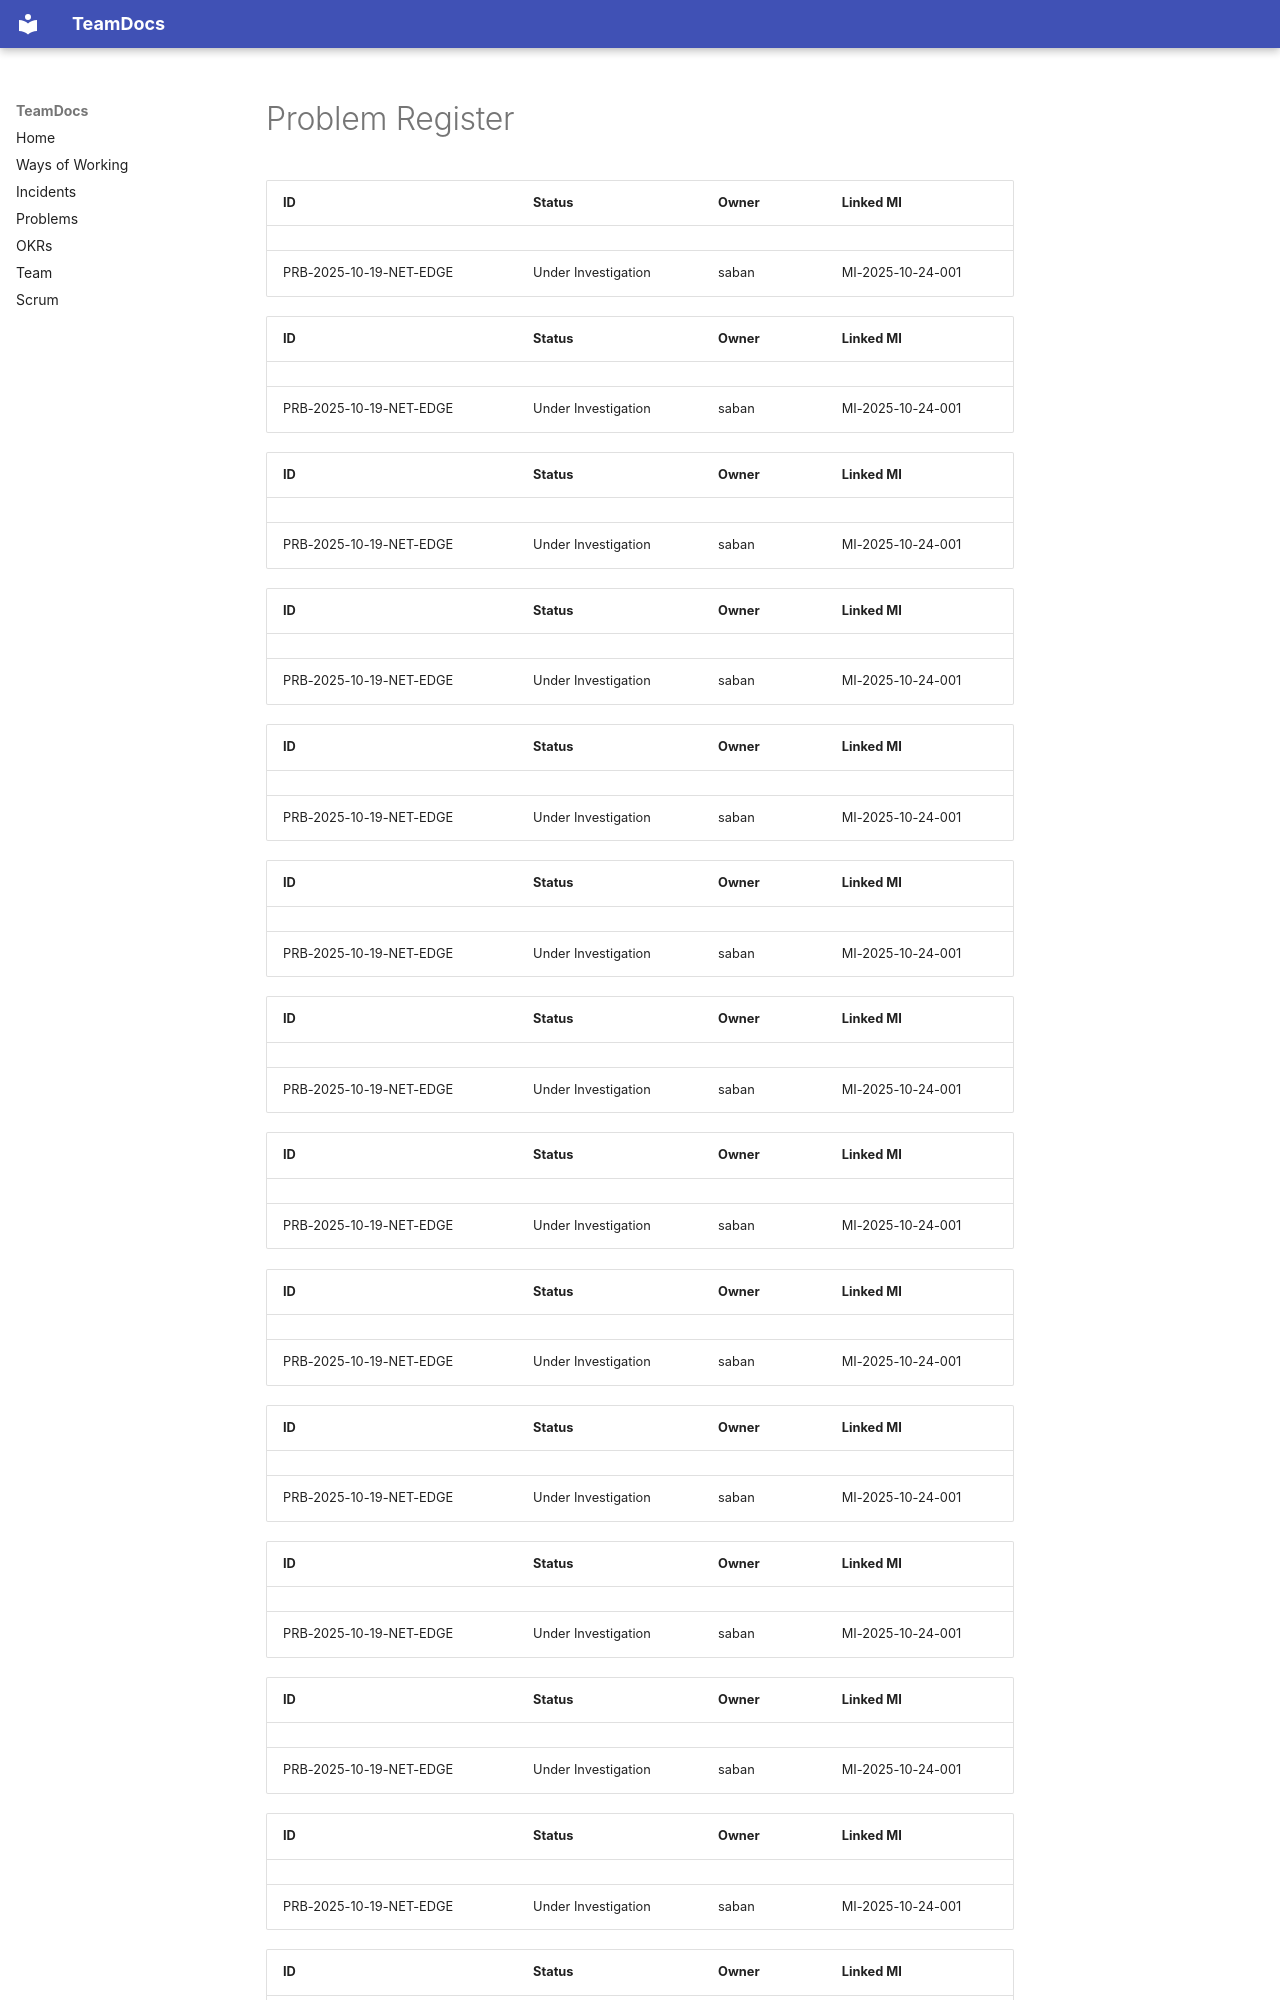

repository: PurelyLocal/mydb · page: problems/index.html · generator: mkdocs

# Problem Register

<!--AUTO:PROBLEMS-->

| ID                      | Status              | Owner   | Linked MI         |
|-------------------------|---------------------|---------|-------------------|
|                         |                     |         |                   |
| PRB-2025-10-19-NET-EDGE | Under Investigation | saban   | MI-2025-10-24-001 |


| ID                      | Status              | Owner   | Linked MI         |
|-------------------------|---------------------|---------|-------------------|
|                         |                     |         |                   |
| PRB-2025-10-19-NET-EDGE | Under Investigation | saban   | MI-2025-10-24-001 |


| ID                      | Status              | Owner   | Linked MI         |
|-------------------------|---------------------|---------|-------------------|
|                         |                     |         |                   |
| PRB-2025-10-19-NET-EDGE | Under Investigation | saban   | MI-2025-10-24-001 |


| ID                      | Status              | Owner   | Linked MI         |
|-------------------------|---------------------|---------|-------------------|
|                         |                     |         |                   |
| PRB-2025-10-19-NET-EDGE | Under Investigation | saban   | MI-2025-10-24-001 |


| ID                      | Status              | Owner   | Linked MI         |
|-------------------------|---------------------|---------|-------------------|
|                         |                     |         |                   |
| PRB-2025-10-19-NET-EDGE | Under Investigation | saban   | MI-2025-10-24-001 |


| ID                      | Status              | Owner   | Linked MI         |
|-------------------------|---------------------|---------|-------------------|
|                         |                     |         |                   |
| PRB-2025-10-19-NET-EDGE | Under Investigation | saban   | MI-2025-10-24-001 |


| ID                      | Status              | Owner   | Linked MI         |
|-------------------------|---------------------|---------|-------------------|
|                         |                     |         |                   |
| PRB-2025-10-19-NET-EDGE | Under Investigation | saban   | MI-2025-10-24-001 |


| ID                      | Status              | Owner   | Linked MI         |
|-------------------------|---------------------|---------|-------------------|
|                         |                     |         |                   |
| PRB-2025-10-19-NET-EDGE | Under Investigation | saban   | MI-2025-10-24-001 |


| ID                      | Status              | Owner   | Linked MI         |
|-------------------------|---------------------|---------|-------------------|
|                         |                     |         |                   |
| PRB-2025-10-19-NET-EDGE | Under Investigation | saban   | MI-2025-10-24-001 |


| ID                      | Status              | Owner   | Linked MI         |
|-------------------------|---------------------|---------|-------------------|
|                         |                     |         |                   |
| PRB-2025-10-19-NET-EDGE | Under Investigation | saban   | MI-2025-10-24-001 |


| ID                      | Status              | Owner   | Linked MI         |
|-------------------------|---------------------|---------|-------------------|
|                         |                     |         |                   |
| PRB-2025-10-19-NET-EDGE | Under Investigation | saban   | MI-2025-10-24-001 |


| ID                      | Status              | Owner   | Linked MI         |
|-------------------------|---------------------|---------|-------------------|
|                         |                     |         |                   |
| PRB-2025-10-19-NET-EDGE | Under Investigation | saban   | MI-2025-10-24-001 |


| ID                      | Status              | Owner   | Linked MI         |
|-------------------------|---------------------|---------|-------------------|
|                         |                     |         |                   |
| PRB-2025-10-19-NET-EDGE | Under Investigation | saban   | MI-2025-10-24-001 |
